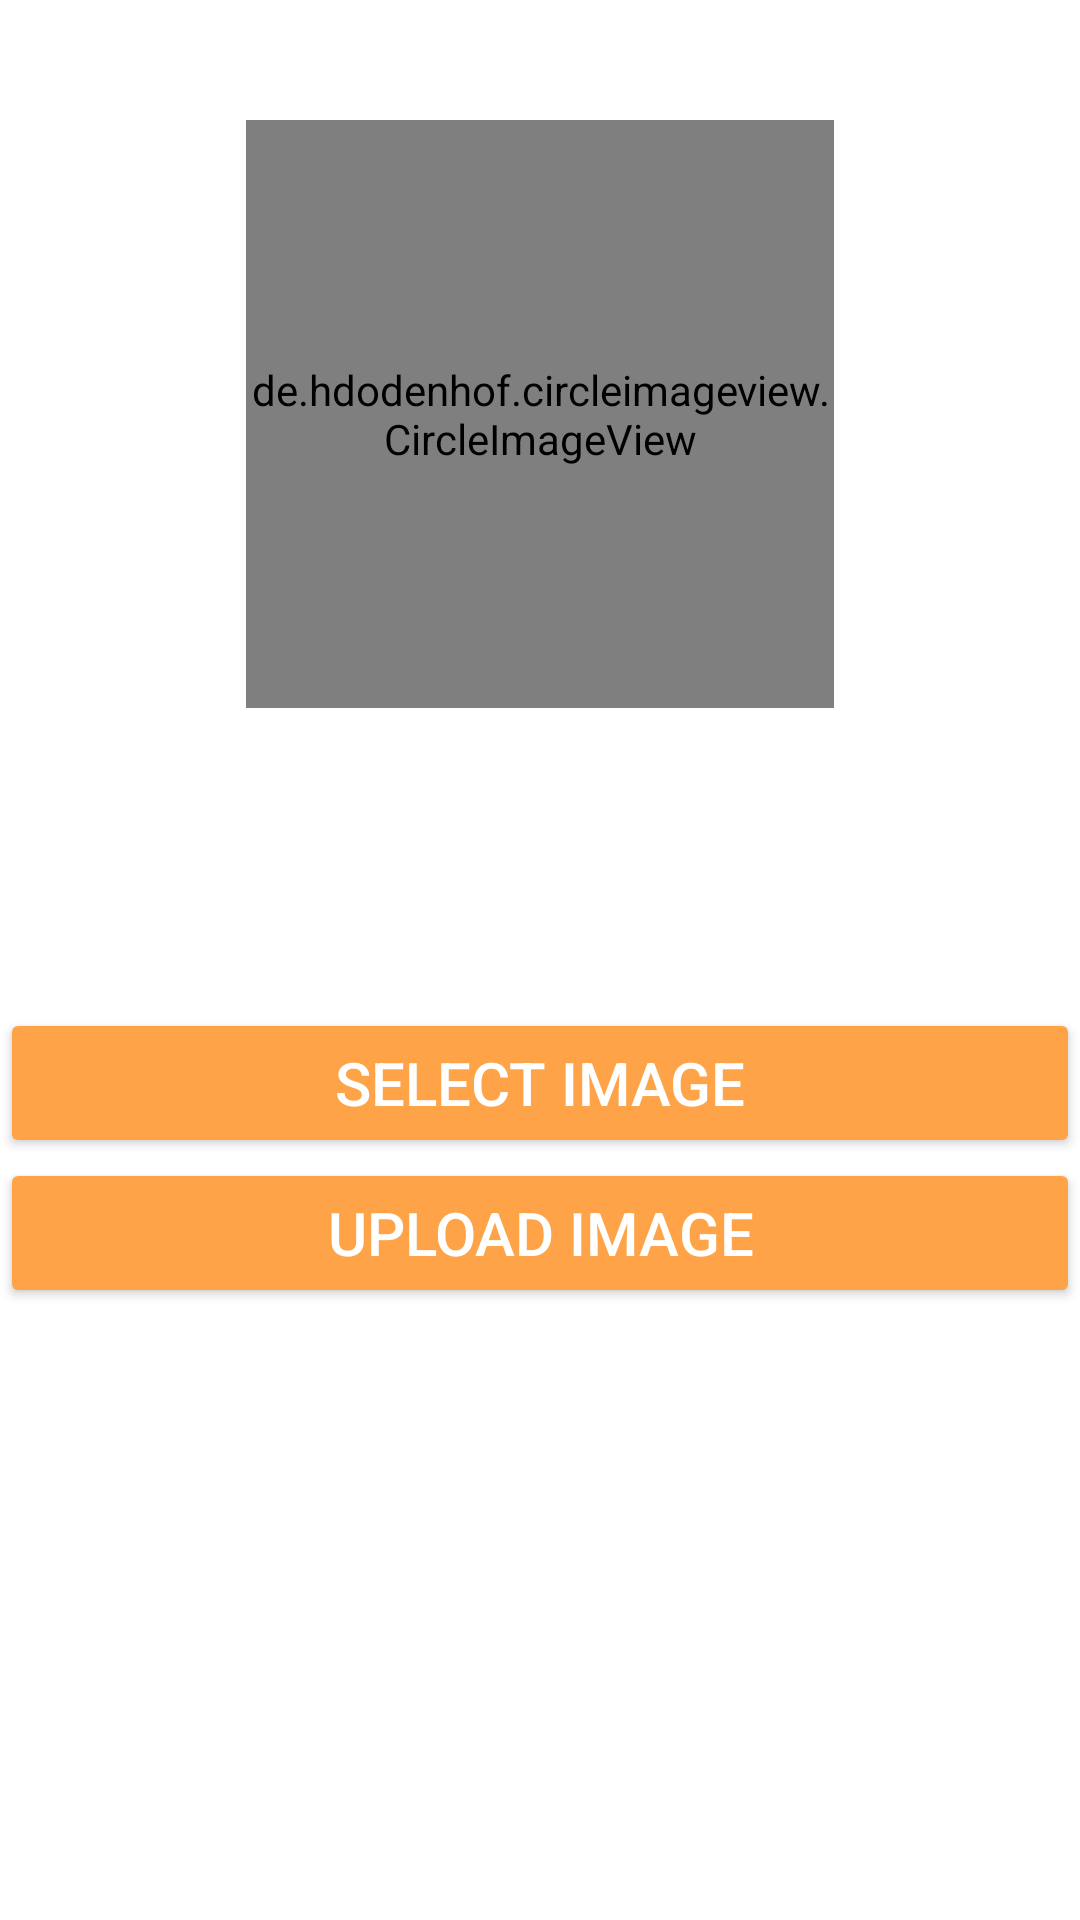

The Android layout XML behind this screen, and the referenced resources:
<!-- AndroidManifest.xml: application theme Theme.Projet_annuaire -->
<!-- res/layout/activity_test_photo.xml -->
<?xml version="1.0" encoding="utf-8"?>
<LinearLayout xmlns:android="http://schemas.android.com/apk/res/android"
    xmlns:app="http://schemas.android.com/apk/res-auto"
    xmlns:tools="http://schemas.android.com/tools"
    android:layout_width="match_parent"
    android:layout_height="match_parent"
    tools:context=".testPhotoActivity"
    android:orientation="vertical">

    <de.hdodenhof.circleimageview.CircleImageView
        android:id="@+id/img"
        android:layout_width="196dp"
        android:layout_marginTop="40dp"
        android:layout_gravity="center"
        app:civ_border_width="2dp"
        app:civ_border_color="@color/black"
        android:src="@drawable/profileuser"
        android:scaleType="centerCrop"
        android:layout_height="196dp"/>
    <Button
        android:id="@+id/btnSelectImage"
        android:layout_width="match_parent"
        android:layout_height="50dp"
        android:backgroundTint="@color/colorPrimary"
        android:text="Select Image"
        android:textColor="@color/white"
        android:textSize="20dp"
        android:layout_marginTop="100dp"
        ></Button>
    <Button
        android:id="@+id/btnUploadImage"
        android:layout_width="match_parent"
        android:layout_height="50dp"
        android:backgroundTint="@color/colorPrimary"
        android:text="Upload Image"
        android:textColor="@color/white"
        android:textSize="20dp"
        >
    </Button>

</LinearLayout>
<!-- resources referenced by this layout -->
<resources>
  <color name="black">#FF000000</color>
  <color name="colorPrimary">#FEA347</color>
  <color name="white">#FFFFFFFF</color>
  <style name="Theme.Projet_annuaire" parent="Theme.MaterialComponents.DayNight.NoActionBar">
          
          <item name="colorPrimary">#badaff</item>
          <item name="colorPrimaryVariant">#0066ce</item>
          <item name="colorOnPrimary">@color/white</item>
          
          <item name="colorSecondary">#0066ce</item>
          <item name="colorSecondaryVariant">#0066ce</item>
          <item name="colorOnSecondary">@color/black</item>
          
          <item name="android:statusBarColor" tools:targetApi="l">?attr/colorPrimaryVariant</item>
          
      </style>
</resources>
